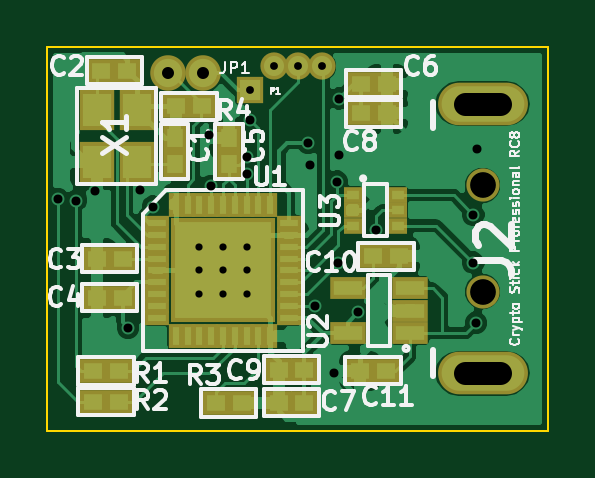
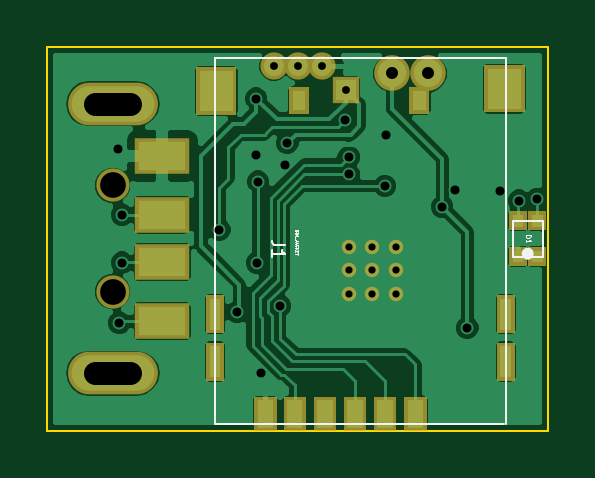
Circuit board: 12 layer files. Board 21.2 x 16.3 mm.
- bottom_mask: cryptostick-B_Mask.gbs (2733 bytes)
- paste: cryptostick-B_Paste.gbp (2246 bytes)
- bottom_silk: cryptostick-B_SilkS.gbo (2279 bytes)
- bottom_copper: cryptostick-Back.gbl (34406 bytes)
- outline: cryptostick-Edge_Cuts.gbr (583 bytes)
- top_mask: cryptostick-F_Mask.gts (2335 bytes)
- paste: cryptostick-F_Paste.gtp (1847 bytes)
- top_silk: cryptostick-F_SilkS.gto (16667 bytes)
- top_copper: cryptostick-Front.gtl (35787 bytes)
- paste: cryptostick-SoldP_Back.gbp (2174 bytes)
- paste: cryptostick-SoldP_Front.gtp (2554 bytes)
- drill: cryptostick.drl (939 bytes)

=== bottom_mask: cryptostick-B_Mask.gbs ===
G04 (created by PCBNEW (2013-07-07 BZR 4022)-stable) date 07/03/2014 22:57:32*
%MOIN*%
G04 Gerber Fmt 3.4, Leading zero omitted, Abs format*
%FSLAX34Y34*%
G01*
G70*
G90*
G04 APERTURE LIST*
%ADD10C,0.00590551*%
%ADD11C,0.024*%
%ADD12O,0.1498X0.0711*%
%ADD13R,0.0907X0.0592*%
%ADD14C,0.0553*%
%ADD15C,0.0454646*%
%ADD16R,0.0454646X0.0454646*%
%ADD17C,0.0592441*%
G04 APERTURE END LIST*
G54D10*
G54D11*
X-1673Y-531D03*
X-1279Y-531D03*
X-2067Y-531D03*
X-2067Y-137D03*
X-1673Y-137D03*
X-1279Y-137D03*
X-1279Y-925D03*
X-1673Y-925D03*
X-2067Y-925D03*
G54D12*
X2652Y2245D03*
X2652Y-2243D03*
G54D13*
X1825Y-393D03*
X1825Y401D03*
X1825Y-1377D03*
X1825Y1379D03*
G54D14*
X2652Y-885D03*
X2652Y887D03*
G54D10*
G36*
X-3956Y141D02*
X-4253Y141D01*
X-4253Y458D01*
X-3956Y458D01*
X-3956Y141D01*
X-3956Y141D01*
G37*
G36*
X-3956Y-458D02*
X-4253Y-458D01*
X-4253Y-141D01*
X-3956Y-141D01*
X-3956Y-458D01*
X-3956Y-458D01*
G37*
G36*
X-4276Y141D02*
X-4573Y141D01*
X-4573Y458D01*
X-4276Y458D01*
X-4276Y141D01*
X-4276Y141D01*
G37*
G36*
X-4276Y-458D02*
X-4573Y-458D01*
X-4573Y-141D01*
X-4276Y-141D01*
X-4276Y-458D01*
X-4276Y-458D01*
G37*
G54D15*
X-829Y2872D03*
X-429Y2872D03*
G54D16*
X-1229Y2472D03*
G54D15*
X-29Y2872D03*
G54D10*
G36*
X-195Y-3211D02*
X-571Y-3211D01*
X-571Y-2638D01*
X-195Y-2638D01*
X-195Y-3211D01*
X-195Y-3211D01*
G37*
G36*
X297Y-3211D02*
X-79Y-3211D01*
X-79Y-2638D01*
X297Y-2638D01*
X297Y-3211D01*
X297Y-3211D01*
G37*
G36*
X-697Y-3211D02*
X-1073Y-3211D01*
X-1073Y-2638D01*
X-697Y-2638D01*
X-697Y-3211D01*
X-697Y-3211D01*
G37*
G36*
X-1199Y-3211D02*
X-1575Y-3211D01*
X-1575Y-2638D01*
X-1199Y-2638D01*
X-1199Y-3211D01*
X-1199Y-3211D01*
G37*
G36*
X-1701Y-3211D02*
X-2077Y-3211D01*
X-2077Y-2638D01*
X-1701Y-2638D01*
X-1701Y-3211D01*
X-1701Y-3211D01*
G37*
G36*
X-2203Y-3211D02*
X-2579Y-3211D01*
X-2579Y-2638D01*
X-2203Y-2638D01*
X-2203Y-3211D01*
X-2203Y-3211D01*
G37*
G36*
X1093Y-2365D02*
X796Y-2365D01*
X796Y-1733D01*
X1093Y-1733D01*
X1093Y-2365D01*
X1093Y-2365D01*
G37*
G36*
X1093Y-1577D02*
X796Y-1577D01*
X796Y-945D01*
X1093Y-945D01*
X1093Y-1577D01*
X1093Y-1577D01*
G37*
G36*
X-3748Y-1577D02*
X-4045Y-1577D01*
X-4045Y-945D01*
X-3748Y-945D01*
X-3748Y-1577D01*
X-3748Y-1577D01*
G37*
G36*
X-3748Y-2365D02*
X-4045Y-2365D01*
X-4045Y-1733D01*
X-3748Y-1733D01*
X-3748Y-2365D01*
X-3748Y-2365D01*
G37*
G36*
X1261Y2064D02*
X590Y2064D01*
X590Y2853D01*
X1261Y2853D01*
X1261Y2064D01*
X1261Y2064D01*
G37*
G36*
X-3541Y2104D02*
X-4212Y2104D01*
X-4212Y2893D01*
X-3541Y2893D01*
X-3541Y2104D01*
X-3541Y2104D01*
G37*
G36*
X-285Y2084D02*
X-618Y2084D01*
X-618Y2519D01*
X-285Y2519D01*
X-285Y2084D01*
X-285Y2084D01*
G37*
G36*
X-2293Y2084D02*
X-2626Y2084D01*
X-2626Y2519D01*
X-2293Y2519D01*
X-2293Y2084D01*
X-2293Y2084D01*
G37*
G54D17*
X-2598Y2754D03*
X-2007Y2754D03*
M02*

=== paste: cryptostick-B_Paste.gbp ===
G04 (created by PCBNEW (2013-07-07 BZR 4022)-stable) date 07/03/2014 22:57:32*
%MOIN*%
G04 Gerber Fmt 3.4, Leading zero omitted, Abs format*
%FSLAX34Y34*%
G01*
G70*
G90*
G04 APERTURE LIST*
%ADD10C,0.00590551*%
%ADD11R,0.06296X0.03776*%
G04 APERTURE END LIST*
G54D10*
G54D11*
X1825Y-393D03*
X1825Y401D03*
X1825Y-1377D03*
X1825Y1379D03*
G54D10*
G36*
X-4034Y221D02*
X-4175Y221D01*
X-4175Y378D01*
X-4034Y378D01*
X-4034Y221D01*
X-4034Y221D01*
G37*
G36*
X-4034Y-378D02*
X-4175Y-378D01*
X-4175Y-221D01*
X-4034Y-221D01*
X-4034Y-378D01*
X-4034Y-378D01*
G37*
G36*
X-4354Y221D02*
X-4495Y221D01*
X-4495Y378D01*
X-4354Y378D01*
X-4354Y221D01*
X-4354Y221D01*
G37*
G36*
X-4354Y-378D02*
X-4495Y-378D01*
X-4495Y-221D01*
X-4354Y-221D01*
X-4354Y-378D01*
X-4354Y-378D01*
G37*
G36*
X-280Y-3106D02*
X-485Y-3106D01*
X-485Y-2743D01*
X-280Y-2743D01*
X-280Y-3106D01*
X-280Y-3106D01*
G37*
G36*
X211Y-3106D02*
X6Y-3106D01*
X6Y-2743D01*
X211Y-2743D01*
X211Y-3106D01*
X211Y-3106D01*
G37*
G36*
X-782Y-3106D02*
X-987Y-3106D01*
X-987Y-2743D01*
X-782Y-2743D01*
X-782Y-3106D01*
X-782Y-3106D01*
G37*
G36*
X-1284Y-3106D02*
X-1489Y-3106D01*
X-1489Y-2743D01*
X-1284Y-2743D01*
X-1284Y-3106D01*
X-1284Y-3106D01*
G37*
G36*
X-1786Y-3106D02*
X-1991Y-3106D01*
X-1991Y-2743D01*
X-1786Y-2743D01*
X-1786Y-3106D01*
X-1786Y-3106D01*
G37*
G36*
X-2288Y-3106D02*
X-2493Y-3106D01*
X-2493Y-2743D01*
X-2288Y-2743D01*
X-2288Y-3106D01*
X-2288Y-3106D01*
G37*
G36*
X1015Y-2253D02*
X874Y-2253D01*
X874Y-1844D01*
X1015Y-1844D01*
X1015Y-2253D01*
X1015Y-2253D01*
G37*
G36*
X1015Y-1465D02*
X874Y-1465D01*
X874Y-1056D01*
X1015Y-1056D01*
X1015Y-1465D01*
X1015Y-1465D01*
G37*
G36*
X-3826Y-1465D02*
X-3967Y-1465D01*
X-3967Y-1056D01*
X-3826Y-1056D01*
X-3826Y-1465D01*
X-3826Y-1465D01*
G37*
G36*
X-3826Y-2253D02*
X-3967Y-2253D01*
X-3967Y-1844D01*
X-3826Y-1844D01*
X-3826Y-2253D01*
X-3826Y-2253D01*
G37*
G36*
X1146Y2191D02*
X705Y2191D01*
X705Y2726D01*
X1146Y2726D01*
X1146Y2191D01*
X1146Y2191D01*
G37*
G36*
X-3656Y2231D02*
X-4097Y2231D01*
X-4097Y2766D01*
X-3656Y2766D01*
X-3656Y2231D01*
X-3656Y2231D01*
G37*
G36*
X-366Y2176D02*
X-537Y2176D01*
X-537Y2428D01*
X-366Y2428D01*
X-366Y2176D01*
X-366Y2176D01*
G37*
G36*
X-2374Y2176D02*
X-2545Y2176D01*
X-2545Y2428D01*
X-2374Y2428D01*
X-2374Y2176D01*
X-2374Y2176D01*
G37*
M02*

=== bottom_silk: cryptostick-B_SilkS.gbo ===
G04 (created by PCBNEW (2013-07-07 BZR 4022)-stable) date 07/03/2014 22:57:32*
%MOIN*%
G04 Gerber Fmt 3.4, Leading zero omitted, Abs format*
%FSLAX34Y34*%
G01*
G70*
G90*
G04 APERTURE LIST*
%ADD10C,0.00590551*%
%ADD11C,0.015*%
%ADD12C,0.0039*%
%ADD13C,0.0013*%
%ADD14C,0.0004*%
G04 APERTURE END LIST*
G54D10*
G54D11*
X-4240Y-250D02*
G75*
G03X-4240Y-250I-25J0D01*
G74*
G01*
G54D12*
X-4265Y-300D02*
X-4015Y-300D01*
X-4015Y-300D02*
X-4015Y300D01*
X-4015Y300D02*
X-4515Y300D01*
X-4515Y300D02*
X-4515Y-300D01*
X-4515Y-300D02*
X-4265Y-300D01*
X926Y-3092D02*
X-3877Y-3092D01*
X945Y-25D02*
X945Y3015D01*
X945Y3015D02*
X-1475Y3015D01*
X-1475Y3015D02*
X-3895Y3015D01*
X-3895Y3015D02*
X-3895Y-25D01*
X-3895Y-25D02*
X-3895Y-3085D01*
X945Y-3085D02*
X945Y-5D01*
G54D13*
X-4233Y58D02*
X-4312Y58D01*
X-4312Y39D01*
X-4308Y28D01*
X-4300Y20D01*
X-4293Y16D01*
X-4278Y13D01*
X-4266Y13D01*
X-4251Y16D01*
X-4244Y20D01*
X-4236Y28D01*
X-4233Y39D01*
X-4233Y58D01*
X-4233Y-62D02*
X-4233Y-16D01*
X-4233Y-39D02*
X-4312Y-39D01*
X-4300Y-31D01*
X-4293Y-24D01*
X-4289Y-16D01*
G54D12*
X-227Y-112D02*
X-72Y-112D01*
X-41Y-102D01*
X-20Y-84D01*
X-10Y-56D01*
X-10Y-37D01*
X-10Y-309D02*
X-10Y-196D01*
X-10Y-253D02*
X-227Y-253D01*
X-196Y-234D01*
X-175Y-215D01*
X-165Y-196D01*
G54D14*
X-395Y145D02*
X-392Y138D01*
X-392Y126D01*
X-395Y122D01*
X-397Y119D01*
X-402Y117D01*
X-407Y117D01*
X-411Y119D01*
X-414Y122D01*
X-416Y126D01*
X-418Y136D01*
X-421Y141D01*
X-423Y143D01*
X-428Y145D01*
X-433Y145D01*
X-438Y143D01*
X-440Y141D01*
X-442Y136D01*
X-442Y124D01*
X-440Y117D01*
X-392Y95D02*
X-442Y95D01*
X-392Y72D02*
X-442Y72D01*
X-407Y55D01*
X-442Y38D01*
X-392Y38D01*
X-388Y26D02*
X-388Y-11D01*
X-442Y-37D02*
X-407Y-37D01*
X-399Y-35D01*
X-395Y-30D01*
X-392Y-23D01*
X-392Y-18D01*
X-407Y-58D02*
X-407Y-82D01*
X-392Y-54D02*
X-442Y-70D01*
X-392Y-87D01*
X-397Y-132D02*
X-395Y-130D01*
X-392Y-123D01*
X-392Y-118D01*
X-395Y-111D01*
X-399Y-106D01*
X-404Y-104D01*
X-414Y-101D01*
X-421Y-101D01*
X-430Y-104D01*
X-435Y-106D01*
X-440Y-111D01*
X-442Y-118D01*
X-442Y-123D01*
X-440Y-130D01*
X-438Y-132D01*
X-392Y-154D02*
X-442Y-154D01*
X-392Y-182D02*
X-421Y-161D01*
X-442Y-182D02*
X-414Y-154D01*
X-418Y-204D02*
X-418Y-220D01*
X-392Y-227D02*
X-392Y-204D01*
X-442Y-204D01*
X-442Y-227D01*
X-442Y-242D02*
X-442Y-270D01*
X-392Y-256D02*
X-442Y-256D01*
M02*

=== bottom_copper: cryptostick-Back.gbl (34406 bytes, source omitted) ===
=== outline: cryptostick-Edge_Cuts.gbr ===
G04 (created by PCBNEW (2013-07-07 BZR 4022)-stable) date 07/03/2014 22:57:32*
%MOIN*%
G04 Gerber Fmt 3.4, Leading zero omitted, Abs format*
%FSLAX34Y34*%
G01*
G70*
G90*
G04 APERTURE LIST*
%ADD10C,0.00590551*%
%ADD11C,0.0039*%
G04 APERTURE END LIST*
G54D10*
G54D11*
X-4605Y-3200D02*
X-4605Y3200D01*
X-2300Y3200D02*
X-3175Y3200D01*
X200Y3200D02*
X-600Y3200D01*
X3500Y-3200D02*
X3740Y-3200D01*
X3500Y3200D02*
X3740Y3200D01*
X-3150Y3200D02*
X-4606Y3200D01*
X-600Y3200D02*
X-2300Y3200D01*
X3500Y3200D02*
X197Y3200D01*
X3740Y-3200D02*
X3740Y3200D01*
X-4606Y-3200D02*
X3500Y-3200D01*
M02*

=== top_mask: cryptostick-F_Mask.gts ===
G04 (created by PCBNEW (2013-07-07 BZR 4022)-stable) date 07/03/2014 22:57:32*
%MOIN*%
G04 Gerber Fmt 3.4, Leading zero omitted, Abs format*
%FSLAX34Y34*%
G01*
G70*
G90*
G04 APERTURE LIST*
%ADD10C,0.00590551*%
%ADD11R,0.0415X0.0238*%
%ADD12R,0.0238X0.0415*%
%ADD13R,0.1734X0.1734*%
%ADD14C,0.024*%
%ADD15O,0.1498X0.0711*%
%ADD16C,0.0553*%
%ADD17R,0.0435X0.0395*%
%ADD18R,0.0395X0.0435*%
%ADD19R,0.0592X0.0364*%
%ADD20R,0.059X0.067*%
%ADD21R,0.0317X0.0277*%
%ADD22C,0.0454646*%
%ADD23R,0.0454646X0.0454646*%
%ADD24C,0.0592441*%
G04 APERTURE END LIST*
G54D10*
G54D11*
X-2766Y257D03*
X-2766Y60D03*
X-2766Y-137D03*
X-2766Y-334D03*
X-2766Y-531D03*
X-2766Y-728D03*
X-2766Y-925D03*
X-2766Y-1122D03*
X-2766Y-1319D03*
G54D12*
X-2461Y-1624D03*
X-2264Y-1624D03*
X-2067Y-1624D03*
X-1870Y-1624D03*
X-1673Y-1624D03*
X-1476Y-1624D03*
X-1279Y-1624D03*
X-1082Y-1624D03*
X-885Y-1624D03*
G54D11*
X-580Y-1319D03*
X-580Y-1122D03*
X-580Y-925D03*
X-580Y-728D03*
X-580Y-531D03*
X-580Y-334D03*
X-580Y-137D03*
X-580Y60D03*
X-580Y257D03*
G54D12*
X-885Y562D03*
X-1082Y562D03*
X-1279Y562D03*
X-1476Y562D03*
X-1673Y562D03*
X-1870Y562D03*
X-2067Y562D03*
X-2264Y562D03*
X-2461Y562D03*
G54D13*
X-1673Y-531D03*
G54D14*
X-1673Y-531D03*
X-1279Y-531D03*
X-2067Y-531D03*
X-2067Y-137D03*
X-1673Y-137D03*
X-1279Y-137D03*
X-1279Y-925D03*
X-1673Y-925D03*
X-2067Y-925D03*
G54D15*
X2652Y2245D03*
X2652Y-2243D03*
G54D16*
X2652Y-885D03*
X2652Y887D03*
G54D17*
X-3347Y-335D03*
X-3779Y-335D03*
X-3838Y-2206D03*
X-3406Y-2206D03*
G54D18*
X-2480Y1239D03*
X-2480Y1671D03*
G54D17*
X-747Y-2185D03*
X-315Y-2185D03*
X1053Y2579D03*
X621Y2579D03*
G54D18*
X-1574Y1239D03*
X-1574Y1671D03*
G54D17*
X-3779Y-984D03*
X-3347Y-984D03*
X-3700Y2795D03*
X-3268Y2795D03*
X-315Y-2736D03*
X-747Y-2736D03*
G54D19*
X1444Y-1575D03*
X1444Y-1201D03*
X1444Y-827D03*
X406Y-827D03*
X406Y-1575D03*
G54D17*
X1043Y-2205D03*
X611Y-2205D03*
G54D20*
X-3780Y2146D03*
X-3110Y2146D03*
X-3110Y1280D03*
X-3780Y1280D03*
G54D17*
X1053Y2087D03*
X621Y2087D03*
X827Y-295D03*
X1259Y-295D03*
G54D21*
X492Y728D03*
X492Y472D03*
X492Y216D03*
X1240Y216D03*
X1240Y472D03*
X1240Y728D03*
G54D17*
X-1364Y-2740D03*
X-1796Y-2740D03*
G54D22*
X-829Y2872D03*
X-429Y2872D03*
G54D23*
X-1229Y2472D03*
G54D22*
X-29Y2872D03*
G54D17*
X-3838Y-2717D03*
X-3406Y-2717D03*
G54D24*
X-2598Y2754D03*
X-2007Y2754D03*
G54D17*
X-2028Y2203D03*
X-2460Y2203D03*
M02*

=== paste: cryptostick-F_Paste.gtp ===
G04 (created by PCBNEW (2013-07-07 BZR 4022)-stable) date 07/03/2014 22:57:32*
%MOIN*%
G04 Gerber Fmt 3.4, Leading zero omitted, Abs format*
%FSLAX34Y34*%
G01*
G70*
G90*
G04 APERTURE LIST*
%ADD10C,0.00590551*%
%ADD11R,0.0236X0.00944*%
%ADD12R,0.00944X0.0236*%
%ADD13R,0.12912X0.12912*%
%ADD14R,0.0252X0.022*%
%ADD15R,0.022X0.0252*%
%ADD16R,0.03776X0.01952*%
%ADD17R,0.0376X0.044*%
%ADD18R,0.01576X0.01256*%
G04 APERTURE END LIST*
G54D10*
G54D11*
X-2766Y257D03*
X-2766Y60D03*
X-2766Y-137D03*
X-2766Y-334D03*
X-2766Y-531D03*
X-2766Y-728D03*
X-2766Y-925D03*
X-2766Y-1122D03*
X-2766Y-1319D03*
G54D12*
X-2461Y-1624D03*
X-2264Y-1624D03*
X-2067Y-1624D03*
X-1870Y-1624D03*
X-1673Y-1624D03*
X-1476Y-1624D03*
X-1279Y-1624D03*
X-1082Y-1624D03*
X-885Y-1624D03*
G54D11*
X-580Y-1319D03*
X-580Y-1122D03*
X-580Y-925D03*
X-580Y-728D03*
X-580Y-531D03*
X-580Y-334D03*
X-580Y-137D03*
X-580Y60D03*
X-580Y257D03*
G54D12*
X-885Y562D03*
X-1082Y562D03*
X-1279Y562D03*
X-1476Y562D03*
X-1673Y562D03*
X-1870Y562D03*
X-2067Y562D03*
X-2264Y562D03*
X-2461Y562D03*
G54D13*
X-1673Y-531D03*
G54D14*
X-3347Y-335D03*
X-3779Y-335D03*
X-3838Y-2206D03*
X-3406Y-2206D03*
G54D15*
X-2480Y1239D03*
X-2480Y1671D03*
G54D14*
X-747Y-2185D03*
X-315Y-2185D03*
X1053Y2579D03*
X621Y2579D03*
G54D15*
X-1574Y1239D03*
X-1574Y1671D03*
G54D14*
X-3779Y-984D03*
X-3347Y-984D03*
X-3700Y2795D03*
X-3268Y2795D03*
X-315Y-2736D03*
X-747Y-2736D03*
G54D16*
X1444Y-1575D03*
X1444Y-1201D03*
X1444Y-827D03*
X406Y-827D03*
X406Y-1575D03*
G54D14*
X1043Y-2205D03*
X611Y-2205D03*
G54D17*
X-3780Y2146D03*
X-3110Y2146D03*
X-3110Y1280D03*
X-3780Y1280D03*
G54D14*
X1053Y2087D03*
X621Y2087D03*
X827Y-295D03*
X1259Y-295D03*
G54D18*
X492Y728D03*
X492Y472D03*
X492Y216D03*
X1240Y216D03*
X1240Y472D03*
X1240Y728D03*
G54D14*
X-1364Y-2740D03*
X-1796Y-2740D03*
X-3838Y-2717D03*
X-3406Y-2717D03*
X-2028Y2203D03*
X-2460Y2203D03*
M02*

=== top_silk: cryptostick-F_SilkS.gto (16667 bytes, source omitted) ===
=== top_copper: cryptostick-Front.gtl (35787 bytes, source omitted) ===
=== paste: cryptostick-SoldP_Back.gbp ===
G04 (created by PCBNEW-RS274X (2011-05-25)-stable) date Tue 14 Jan 2014 03:28:53 PM CET*
G01*
G70*
G90*
%MOIN*%
G04 Gerber Fmt 3.4, Leading zero omitted, Abs format*
%FSLAX34Y34*%
G04 APERTURE LIST*
%ADD10C,0.006000*%
%ADD11R,0.062900X0.037800*%
G04 APERTURE END LIST*
G54D10*
G54D11*
X01825Y-00393D03*
X01825Y00401D03*
X01825Y-01377D03*
X01825Y01379D03*
G54D10*
G36*
X01803Y-02911D02*
X01803Y-02849D01*
X01897Y-02849D01*
X01897Y-02911D01*
X01803Y-02911D01*
X01803Y-02911D01*
G37*
G36*
X-00281Y-03106D02*
X-00485Y-03106D01*
X-00485Y-02744D01*
X-00281Y-02744D01*
X-00281Y-03106D01*
X-00281Y-03106D01*
G37*
G36*
X00211Y-03106D02*
X00007Y-03106D01*
X00007Y-02744D01*
X00211Y-02744D01*
X00211Y-03106D01*
X00211Y-03106D01*
G37*
G36*
X-00783Y-03106D02*
X-00987Y-03106D01*
X-00987Y-02744D01*
X-00783Y-02744D01*
X-00783Y-03106D01*
X-00783Y-03106D01*
G37*
G36*
X-01285Y-03106D02*
X-01489Y-03106D01*
X-01489Y-02744D01*
X-01285Y-02744D01*
X-01285Y-03106D01*
X-01285Y-03106D01*
G37*
G36*
X-01787Y-03106D02*
X-01991Y-03106D01*
X-01991Y-02744D01*
X-01787Y-02744D01*
X-01787Y-03106D01*
X-01787Y-03106D01*
G37*
G36*
X-02289Y-03106D02*
X-02493Y-03106D01*
X-02493Y-02744D01*
X-02289Y-02744D01*
X-02289Y-03106D01*
X-02289Y-03106D01*
G37*
G36*
X01015Y-02254D02*
X00875Y-02254D01*
X00875Y-01844D01*
X01015Y-01844D01*
X01015Y-02254D01*
X01015Y-02254D01*
G37*
G36*
X01015Y-01466D02*
X00875Y-01466D01*
X00875Y-01056D01*
X01015Y-01056D01*
X01015Y-01466D01*
X01015Y-01466D01*
G37*
G36*
X-03827Y-01466D02*
X-03967Y-01466D01*
X-03967Y-01056D01*
X-03827Y-01056D01*
X-03827Y-01466D01*
X-03827Y-01466D01*
G37*
G36*
X-03827Y-02254D02*
X-03967Y-02254D01*
X-03967Y-01844D01*
X-03827Y-01844D01*
X-03827Y-02254D01*
X-03827Y-02254D01*
G37*
G36*
X01146Y02192D02*
X00706Y02192D01*
X00706Y02726D01*
X01146Y02726D01*
X01146Y02192D01*
X01146Y02192D01*
G37*
G36*
X-03657Y02232D02*
X-04097Y02232D01*
X-04097Y02766D01*
X-03657Y02766D01*
X-03657Y02232D01*
X-03657Y02232D01*
G37*
G36*
X-00367Y02177D02*
X-00537Y02177D01*
X-00537Y02427D01*
X-00367Y02427D01*
X-00367Y02177D01*
X-00367Y02177D01*
G37*
G36*
X-02375Y02177D02*
X-02545Y02177D01*
X-02545Y02427D01*
X-02375Y02427D01*
X-02375Y02177D01*
X-02375Y02177D01*
G37*
M02*

=== paste: cryptostick-SoldP_Front.gtp ===
G04 (created by PCBNEW-RS274X (2011-05-25)-stable) date Tue 14 Jan 2014 03:28:53 PM CET*
G01*
G70*
G90*
%MOIN*%
G04 Gerber Fmt 3.4, Leading zero omitted, Abs format*
%FSLAX34Y34*%
G04 APERTURE LIST*
%ADD10C,0.006000*%
%ADD11R,0.023500X0.009400*%
%ADD12R,0.009400X0.023500*%
%ADD13R,0.129200X0.129200*%
%ADD14R,0.025100X0.021900*%
%ADD15R,0.021900X0.025100*%
%ADD16R,0.037800X0.019600*%
%ADD17R,0.037600X0.044000*%
%ADD18R,0.015700X0.012500*%
G04 APERTURE END LIST*
G54D10*
G54D11*
X-02766Y00257D03*
X-02766Y00060D03*
X-02766Y-00137D03*
X-02766Y-00334D03*
X-02766Y-00531D03*
X-02766Y-00728D03*
X-02766Y-00925D03*
X-02766Y-01122D03*
X-02766Y-01319D03*
G54D12*
X-02461Y-01624D03*
X-02264Y-01624D03*
X-02067Y-01624D03*
X-01870Y-01624D03*
X-01673Y-01624D03*
X-01476Y-01624D03*
X-01279Y-01624D03*
X-01082Y-01624D03*
X-00885Y-01624D03*
G54D11*
X-00580Y-01319D03*
X-00580Y-01122D03*
X-00580Y-00925D03*
X-00580Y-00728D03*
X-00580Y-00531D03*
X-00580Y-00334D03*
X-00580Y-00137D03*
X-00580Y00060D03*
X-00580Y00257D03*
G54D12*
X-00885Y00562D03*
X-01082Y00562D03*
X-01279Y00562D03*
X-01476Y00562D03*
X-01673Y00562D03*
X-01870Y00562D03*
X-02067Y00562D03*
X-02264Y00562D03*
X-02461Y00562D03*
G54D13*
X-01673Y-00531D03*
G54D14*
X-03347Y-00335D03*
X-03779Y-00335D03*
X-03858Y-02205D03*
X-03426Y-02205D03*
G54D15*
X-02500Y01438D03*
X-02500Y01870D03*
G54D14*
X-00747Y-02185D03*
X-00315Y-02185D03*
X01053Y02579D03*
X00621Y02579D03*
G54D15*
X-01476Y01438D03*
X-01476Y01870D03*
G54D14*
X-03779Y-00984D03*
X-03347Y-00984D03*
X-03700Y02795D03*
X-03268Y02795D03*
X-00315Y-02736D03*
X-00747Y-02736D03*
G54D16*
X01444Y-01575D03*
X01444Y-01201D03*
X01444Y-00827D03*
X00406Y-00827D03*
X00406Y-01575D03*
G54D14*
X01043Y-02205D03*
X00611Y-02205D03*
G54D17*
X-03780Y02146D03*
X-03110Y02146D03*
X-03110Y01280D03*
X-03780Y01280D03*
G54D14*
X-03877Y-02736D03*
X-03445Y-02736D03*
X01053Y02087D03*
X00621Y02087D03*
X00827Y-00295D03*
X01259Y-00295D03*
G54D18*
X00492Y00728D03*
X00492Y00472D03*
X00492Y00216D03*
X01240Y00216D03*
X01240Y00472D03*
X01240Y00728D03*
G54D10*
G36*
X-04080Y00382D02*
X-04080Y00242D01*
X-04236Y00242D01*
X-04236Y00382D01*
X-04080Y00382D01*
X-04080Y00382D01*
G37*
G36*
X-03480Y00382D02*
X-03480Y00242D01*
X-03636Y00242D01*
X-03636Y00382D01*
X-03480Y00382D01*
X-03480Y00382D01*
G37*
G36*
X-04080Y00702D02*
X-04080Y00562D01*
X-04236Y00562D01*
X-04236Y00702D01*
X-04080Y00702D01*
X-04080Y00702D01*
G37*
G36*
X-03480Y00702D02*
X-03480Y00562D01*
X-03636Y00562D01*
X-03636Y00702D01*
X-03480Y00702D01*
X-03480Y00702D01*
G37*
G54D14*
X-01364Y-02740D03*
X-01796Y-02740D03*
M02*

=== drill: cryptostick.drl ===
M48
;DRILL file {Pcbnew (2013-07-07 BZR 4022)-stable} date 02/03/2014 17:35:47
;FORMAT={-:-/ absolute / inch / decimal}
FMAT,2
INCH,TZ
T1C0.012
T2C0.013
T3C0.015
T4C0.020
T5C0.039
T6C0.043
%
G90
G05
M72
T1
X-0.2067Y-0.0137
X-0.2067Y-0.0531
X-0.2067Y-0.0925
X-0.1673Y-0.0137
X-0.1673Y-0.0531
X-0.1673Y-0.0925
X-0.1279Y-0.0137
X-0.1279Y-0.0531
X-0.1279Y-0.0925
T2
X-0.123Y0.2473
X-0.083Y0.2873
X-0.043Y0.2873
X-0.003Y0.2873
T3
X-0.442Y0.0655
X-0.412Y0.0635
X-0.38Y0.0795
X-0.326Y-0.1485
X-0.306Y0.0815
X-0.284Y0.0535
X-0.19Y0.1735
X-0.188Y0.0875
X-0.128Y0.1355
X-0.128Y0.1075
X-0.122Y0.1975
X-0.026Y0.1595
X-0.022Y0.1235
X-0.014Y-0.1125
X0.018Y-0.2245
X0.0225Y0.095
X0.025Y-0.04
X0.026Y0.2335
X0.026Y0.1395
X0.058Y-0.1225
X0.0875Y0.015
X0.25Y0.04
X0.25Y-0.04
X0.254Y-0.1405
X0.256Y0.1495
T4
X-0.2598Y0.2755
X-0.2008Y0.2755
T6
X0.2652Y0.0887
X0.2652Y-0.0885
T5
X0.2947Y0.2245G85X0.2357Y0.2245
G05
X0.2947Y-0.2243G85X0.2357Y-0.2243
G05
T0
M30
